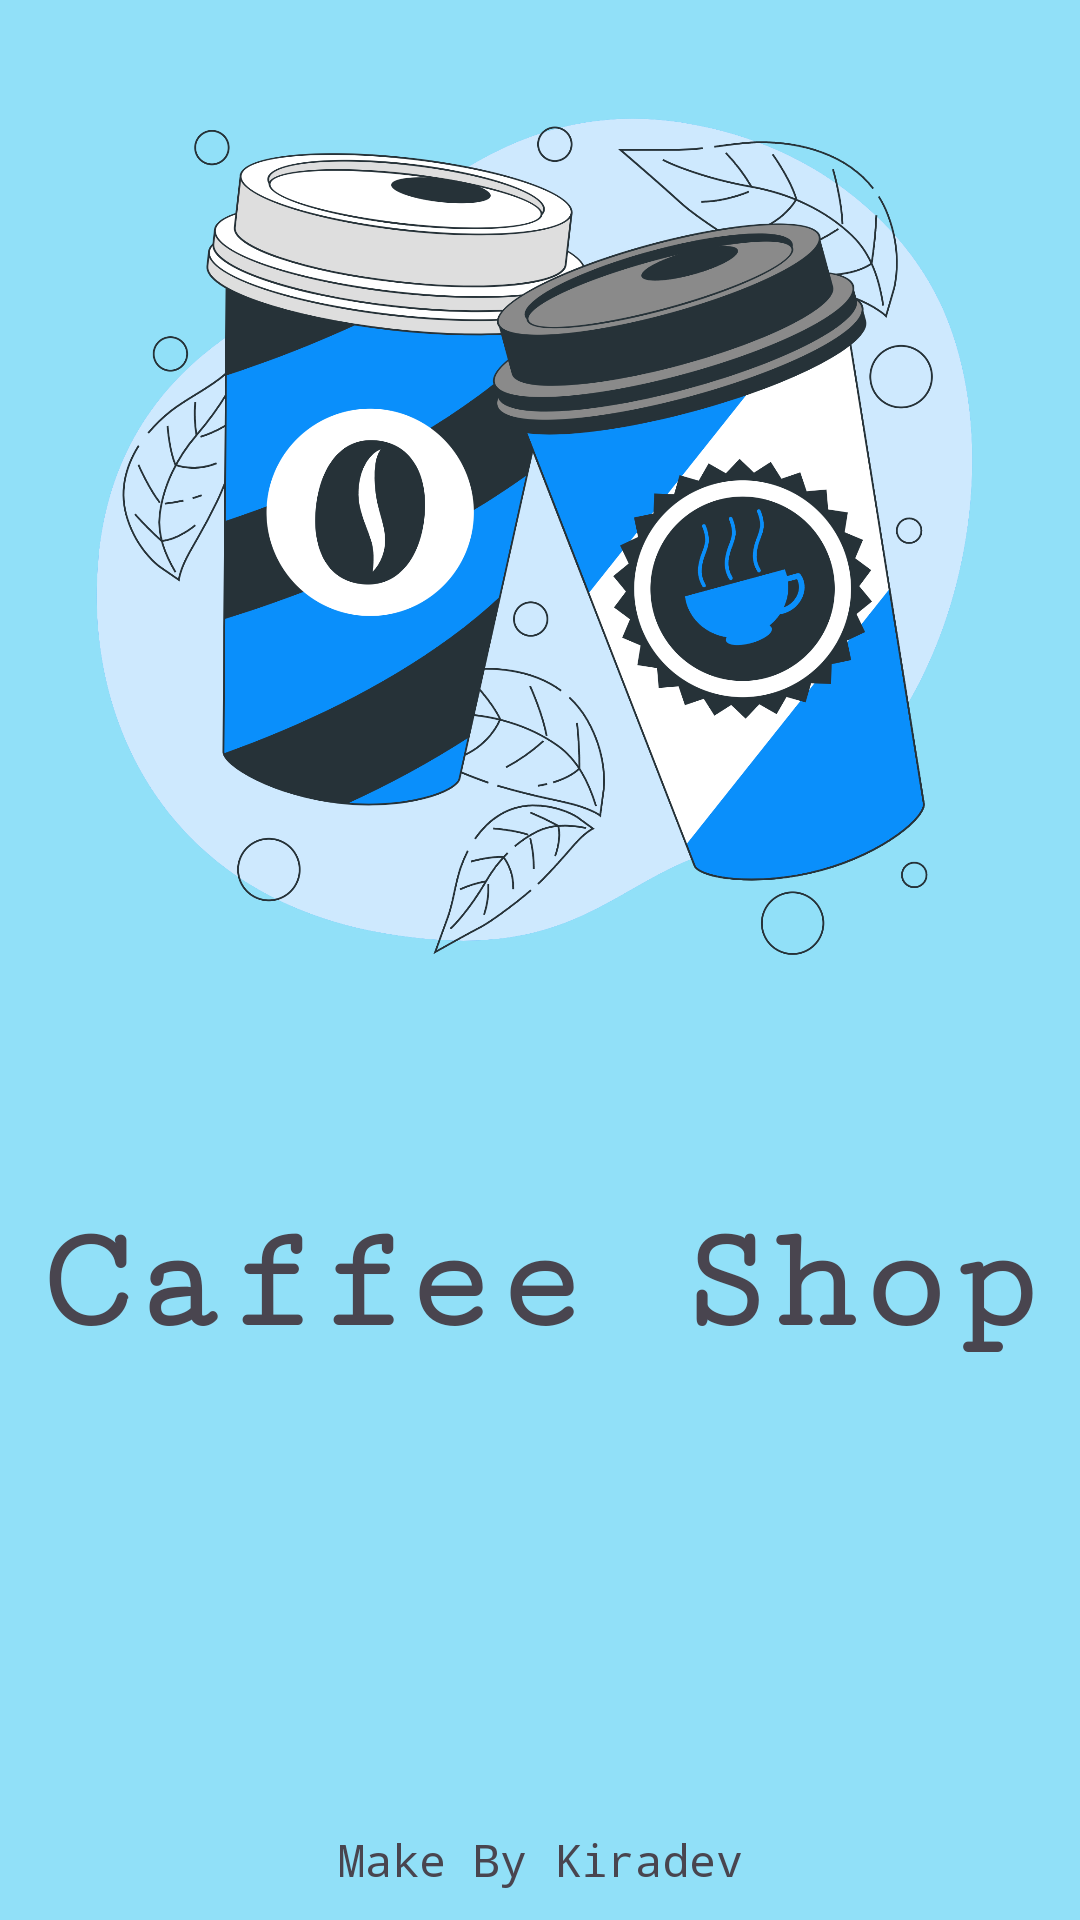

Layout XML and referenced resources for this Android screen:
<!-- AndroidManifest.xml: application theme Theme.Shop_Caffee -->
<!-- res/layout/activity_main.xml -->
<?xml version="1.0" encoding="utf-8"?>
<LinearLayout xmlns:android="http://schemas.android.com/apk/res/android"
    xmlns:app="http://schemas.android.com/apk/res-auto"
    xmlns:tools="http://schemas.android.com/tools"
    android:layout_width="match_parent"
    android:layout_height="match_parent"
    tools:context=".MainActivity"
    android:background="#91E0F8"
    android:orientation="vertical">

    <ImageView
        android:id="@+id/logo"
        android:padding="20dp"
        android:layout_width="wrap_content"
        android:layout_height="350dp"
        android:src="@drawable/screen_background_plash"/>

    <TextView
        android:id="@+id/slogan"
        android:layout_width="match_parent"
        android:layout_height="wrap_content"
        android:text="Caffee Shop"
        android:textSize="50sp"
        android:textAlignment="center"
        android:layout_marginTop="50dp"
        android:textStyle="bold"
        android:fontFamily="serif-monospace"/>

    <TextView
        android:layout_width="match_parent"
        android:layout_height="match_parent"
        android:text="Make By Kiradev"
        android:layout_marginBottom="10dp"
        android:textSize="15sp"
        android:gravity="bottom|center"
        android:fontFamily="monospace"/>
</LinearLayout>
<!-- resources referenced by this layout -->
<resources>
  <!-- drawable screen_background_plash: png bitmap (drawable, 507306 bytes) -->
  <style name="Theme.Shop_Caffee" parent="Base.Theme.Shop_Caffee" />
  <style name="Base.Theme.Shop_Caffee" parent="Theme.Material3.DayNight.NoActionBar">
          
          
      </style>
</resources>
